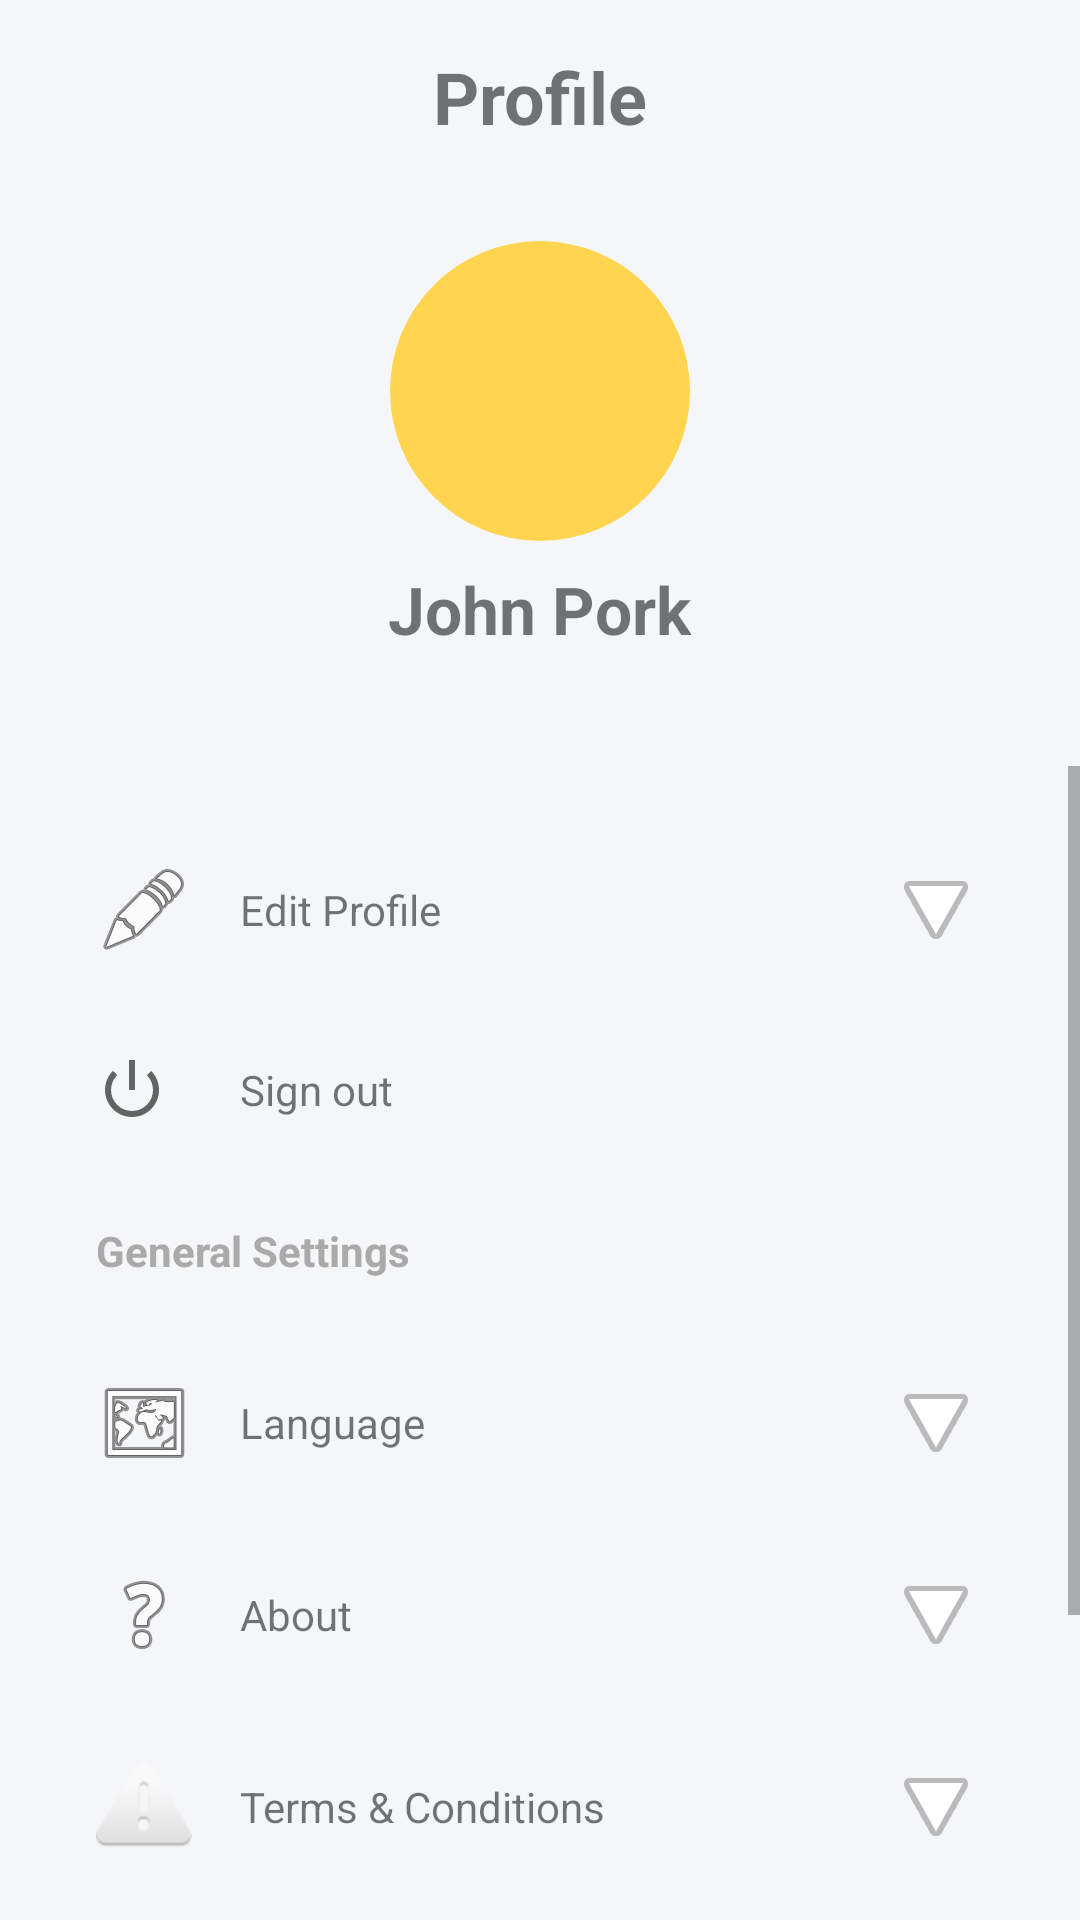

Write the Android layout XML for this screen, with the resource values it uses.
<!-- AndroidManifest.xml: application theme Theme.FblaConnectV2 -->
<!-- res/layout/fragment_profile.xml -->
<?xml version="1.0" encoding="utf-8"?>
<LinearLayout xmlns:android="http://schemas.android.com/apk/res/android"
    xmlns:app="http://schemas.android.com/apk/res-auto"
    android:layout_width="match_parent"
    android:layout_height="match_parent"
    android:background="#F5F6F8"
    android:orientation="vertical">

    <TextView
        android:layout_width="wrap_content"
        android:layout_height="wrap_content"
        android:layout_gravity="center_horizontal"
        android:padding="16dp"
        android:text="Profile"
        android:textSize="24sp"
        android:textStyle="bold" />

    
    <LinearLayout
        android:layout_width="match_parent"
        android:layout_height="wrap_content"
        android:gravity="center_horizontal"
        android:orientation="vertical"
        android:padding="16dp">

        <TextView
            android:id="@+id/profileImageLetter"
            android:layout_width="100dp"
            android:layout_height="100dp"
            android:background="@drawable/circle_yellow"
            android:gravity="center"
            android:textColor="@android:color/white"
            android:textSize="48sp"
            android:textStyle="bold" />

        <TextView
            android:id="@+id/profileName"
            android:layout_width="wrap_content"
            android:layout_height="wrap_content"
            android:layout_marginTop="8dp"
            android:text="John Pork"
            android:textSize="22sp"
            android:textStyle="bold" />

        <TextView
            android:id="@+id/profileEmail"
            android:layout_width="wrap_content"
            android:layout_height="wrap_content"
            android:text=""
            android:textSize="16sp" />

    </LinearLayout>

    
    <ScrollView
        android:layout_width="match_parent"
        android:layout_height="match_parent">

        <LinearLayout
            android:layout_width="match_parent"
            android:layout_height="wrap_content"
            android:orientation="vertical"
            android:padding="16dp">

            
            <RelativeLayout
                android:id="@+id/editProfileButton"
                android:layout_width="match_parent"
                android:layout_height="wrap_content"
                android:padding="16dp">

                <ImageView
                    android:layout_width="wrap_content"
                    android:layout_height="wrap_content"
                    android:layout_alignParentStart="true"
                    android:layout_centerVertical="true"
                    android:src="@android:drawable/ic_menu_edit" />

                <TextView
                    android:layout_width="wrap_content"
                    android:layout_height="wrap_content"
                    android:layout_centerVertical="true"
                    android:layout_marginStart="48dp"
                    android:text="Edit Profile" />

                <ImageView
                    android:layout_width="wrap_content"
                    android:layout_height="wrap_content"
                    android:layout_alignParentEnd="true"
                    android:layout_centerVertical="true"
                    android:rotation="90"
                    android:src="@android:drawable/ic_media_play" />
            </RelativeLayout>

            
            <RelativeLayout
                android:id="@+id/signOutButton"
                android:layout_width="match_parent"
                android:layout_height="wrap_content"
                android:padding="16dp">

                <ImageView
                    android:layout_width="wrap_content"
                    android:layout_height="wrap_content"
                    android:layout_alignParentStart="true"
                    android:layout_centerVertical="true"
                    android:src="@android:drawable/ic_lock_power_off" />

                <TextView
                    android:layout_width="wrap_content"
                    android:layout_height="wrap_content"
                    android:layout_centerVertical="true"
                    android:layout_marginStart="48dp"
                    android:text="Sign out" />
            </RelativeLayout>

            <TextView
                android:layout_width="wrap_content"
                android:layout_height="wrap_content"
                android:padding="16dp"
                android:text="General Settings"
                android:textColor="@android:color/darker_gray"
                android:textStyle="bold" />

            
            <RelativeLayout
                android:id="@+id/languageButton"
                android:layout_width="match_parent"
                android:layout_height="wrap_content"
                android:padding="16dp">

                <ImageView
                    android:layout_width="wrap_content"
                    android:layout_height="wrap_content"
                    android:layout_alignParentStart="true"
                    android:layout_centerVertical="true"
                    android:src="@android:drawable/ic_menu_mapmode" />

                <TextView
                    android:layout_width="wrap_content"
                    android:layout_height="wrap_content"
                    android:layout_centerVertical="true"
                    android:layout_marginStart="48dp"
                    android:text="Language" />

                <ImageView
                    android:layout_width="wrap_content"
                    android:layout_height="wrap_content"
                    android:layout_alignParentEnd="true"
                    android:layout_centerVertical="true"
                    android:rotation="90"
                    android:src="@android:drawable/ic_media_play" />
            </RelativeLayout>

            
            <RelativeLayout
                android:id="@+id/aboutButton"
                android:layout_width="match_parent"
                android:layout_height="wrap_content"
                android:padding="16dp">

                <ImageView
                    android:layout_width="wrap_content"
                    android:layout_height="wrap_content"
                    android:layout_alignParentStart="true"
                    android:layout_centerVertical="true"
                    android:src="@android:drawable/ic_menu_help" />

                <TextView
                    android:layout_width="wrap_content"
                    android:layout_height="wrap_content"
                    android:layout_centerVertical="true"
                    android:layout_marginStart="48dp"
                    android:text="About" />

                <ImageView
                    android:layout_width="wrap_content"
                    android:layout_height="wrap_content"
                    android:layout_alignParentEnd="true"
                    android:layout_centerVertical="true"
                    android:rotation="90"
                    android:src="@android:drawable/ic_media_play" />
            </RelativeLayout>

            
            <RelativeLayout
                android:id="@+id/termsButton"
                android:layout_width="match_parent"
                android:layout_height="wrap_content"
                android:padding="16dp">

                <ImageView
                    android:layout_width="wrap_content"
                    android:layout_height="wrap_content"
                    android:layout_alignParentStart="true"
                    android:layout_centerVertical="true"
                    android:src="@android:drawable/ic_dialog_alert" />

                <TextView
                    android:layout_width="wrap_content"
                    android:layout_height="wrap_content"
                    android:layout_centerVertical="true"
                    android:layout_marginStart="48dp"
                    android:text="Terms &amp; Conditions" />

                <ImageView
                    android:layout_width="wrap_content"
                    android:layout_height="wrap_content"
                    android:layout_alignParentEnd="true"
                    android:layout_centerVertical="true"
                    android:rotation="90"
                    android:src="@android:drawable/ic_media_play" />
            </RelativeLayout>

            
            <RelativeLayout
                android:id="@+id/rateButton"
                android:layout_width="match_parent"
                android:layout_height="wrap_content"
                android:padding="16dp">

                <ImageView
                    android:layout_width="wrap_content"
                    android:layout_height="wrap_content"
                    android:layout_alignParentStart="true"
                    android:layout_centerVertical="true"
                    android:src="@android:drawable/btn_star" />

                <TextView
                    android:layout_width="wrap_content"
                    android:layout_height="wrap_content"
                    android:layout_centerVertical="true"
                    android:layout_marginStart="48dp"
                    android:text="Rate This App" />

                <ImageView
                    android:layout_width="wrap_content"
                    android:layout_height="wrap_content"
                    android:layout_alignParentEnd="true"
                    android:layout_centerVertical="true"
                    android:rotation="90"
                    android:src="@android:drawable/ic_media_play" />
            </RelativeLayout>

            
            <RelativeLayout
                android:id="@+id/shareButton"
                android:layout_width="match_parent"
                android:layout_height="wrap_content"
                android:padding="16dp">

                <ImageView
                    android:layout_width="wrap_content"
                    android:layout_height="wrap_content"
                    android:layout_alignParentStart="true"
                    android:layout_centerVertical="true"
                    android:src="@android:drawable/ic_menu_share" />

                <TextView
                    android:layout_width="wrap_content"
                    android:layout_height="wrap_content"
                    android:layout_centerVertical="true"
                    android:layout_marginStart="48dp"
                    android:text="Share This App" />

                <ImageView
                    android:layout_width="wrap_content"
                    android:layout_height="wrap_content"
                    android:layout_alignParentEnd="true"
                    android:layout_centerVertical="true"
                    android:rotation="90"
                    android:src="@android:drawable/ic_media_play" />
            </RelativeLayout>

        </LinearLayout>
    </ScrollView>

</LinearLayout>
<!-- resources referenced by this layout -->
<resources>
  <!-- drawable circle_yellow (drawable) -->
  <?xml version="1.0" encoding="utf-8"?>
  <shape xmlns:android="http://schemas.android.com/apk/res/android"
      android:shape="oval">
      <solid android:color="@color/fbla_gold" />
  </shape>
  <style name="Theme.FblaConnectV2" parent="Theme.AppCompat.Light.NoActionBar">
          <item name="colorPrimary">@color/fbla_blue</item>
          <item name="colorPrimaryDark">@color/fbla_blue</item>
          <item name="colorAccent">@color/fbla_gold</item>
          <item name="android:windowNoTitle">true</item>
          <item name="android:windowActionBar">false</item>
      </style>
  <color name="fbla_gold">#FFD54F</color>
  <color name="fbla_blue">#003B5C</color>
</resources>
